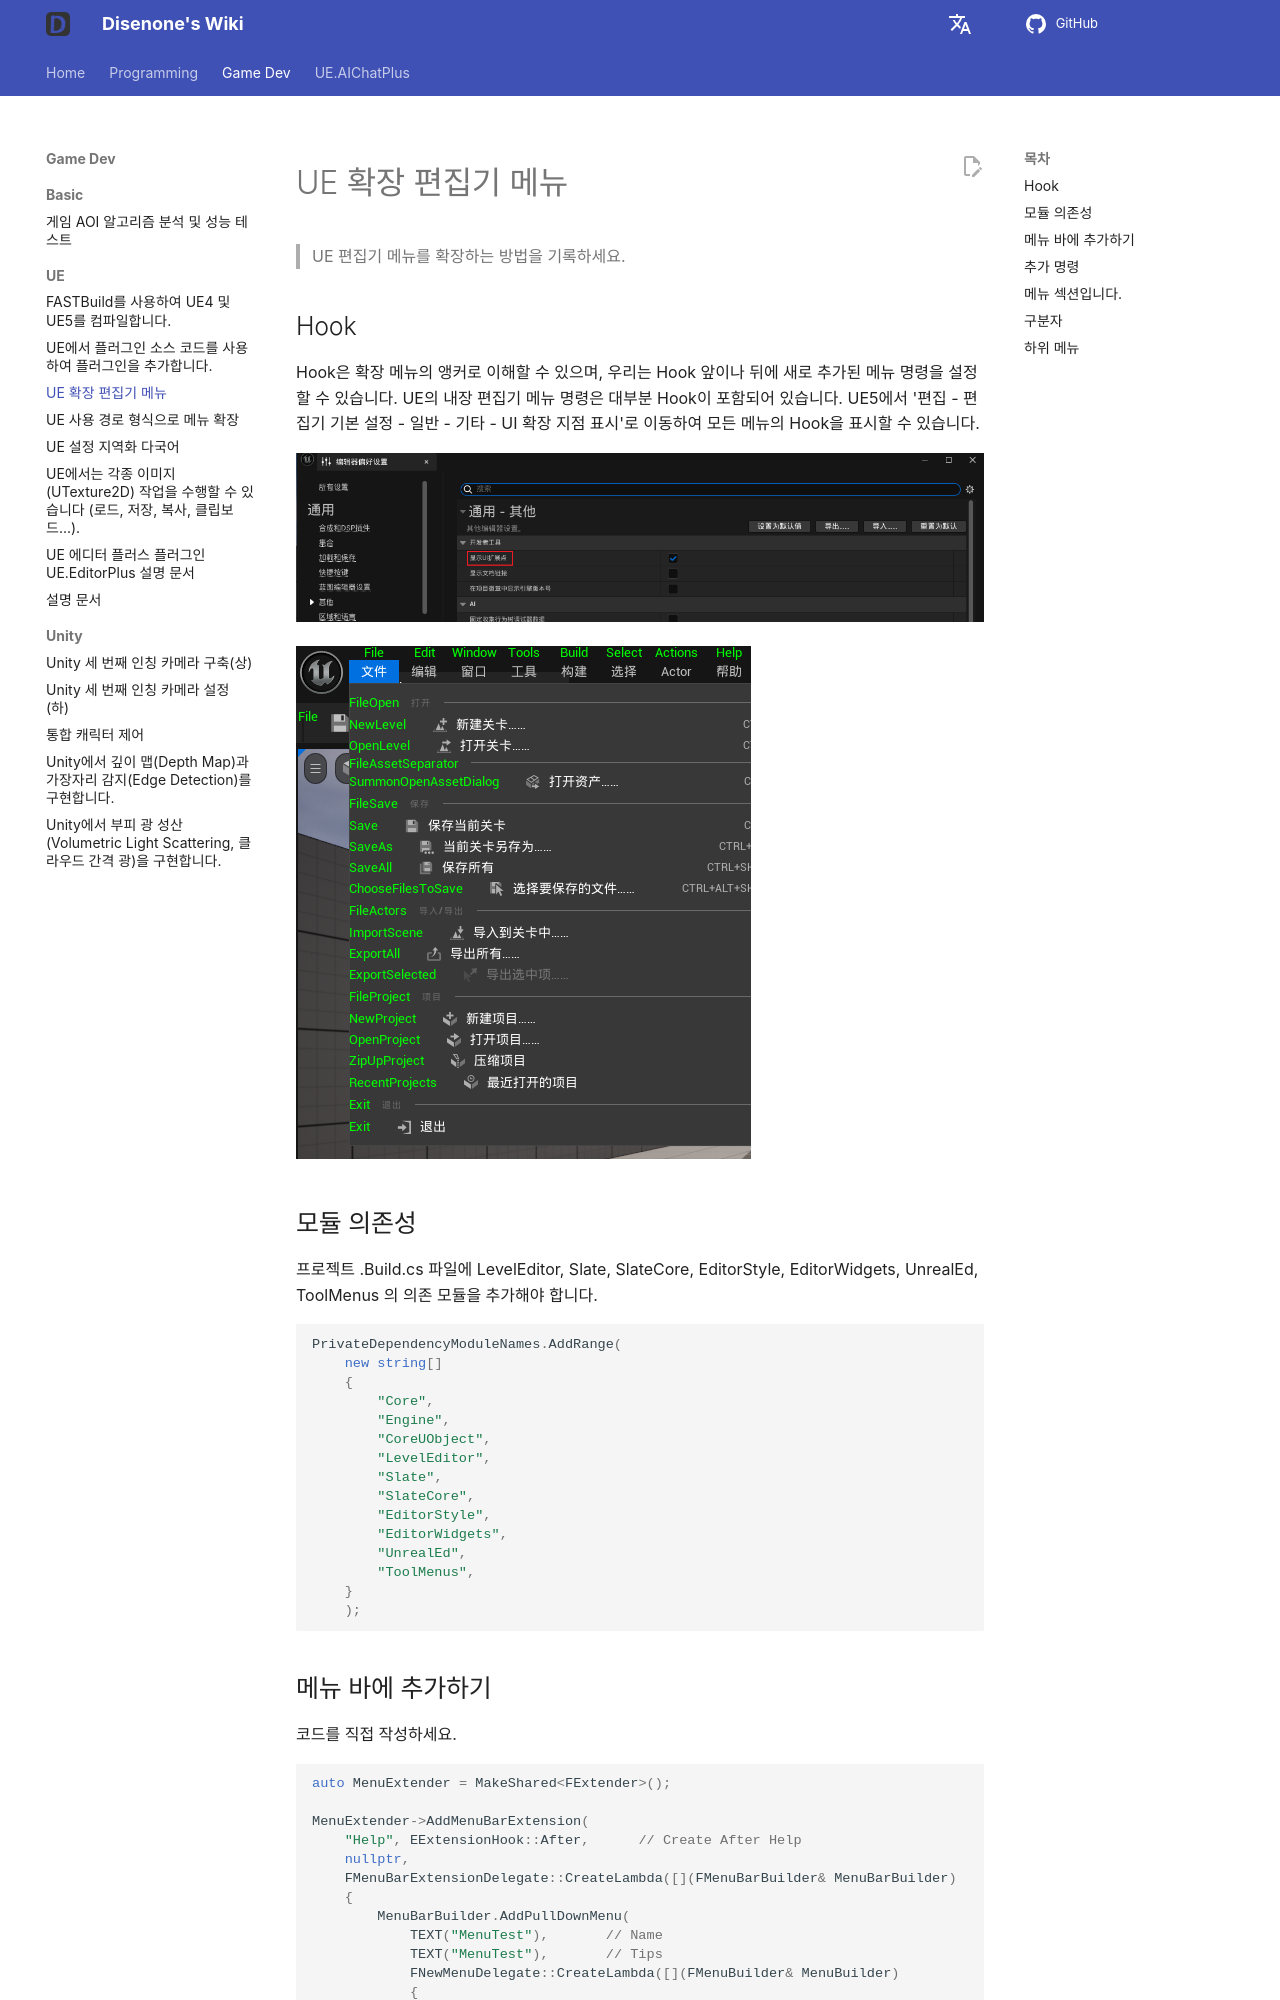

repository: disenone/wiki · page: ko/ue-扩展编辑器菜单/index.html · generator: mkdocs

---
layout: post
title: UE 확장 편집기 메뉴
tags:
- dev
- game
- UE
- UnreanEngine
- UE4
- UE5
description: UE 편집기 메뉴를 확장하는 방법을 기록하라.
---


<meta property="og:title" content="UE 扩展编辑器菜单" />

#UE 확장 편집기 메뉴

> UE 편집기 메뉴를 확장하는 방법을 기록하세요.
